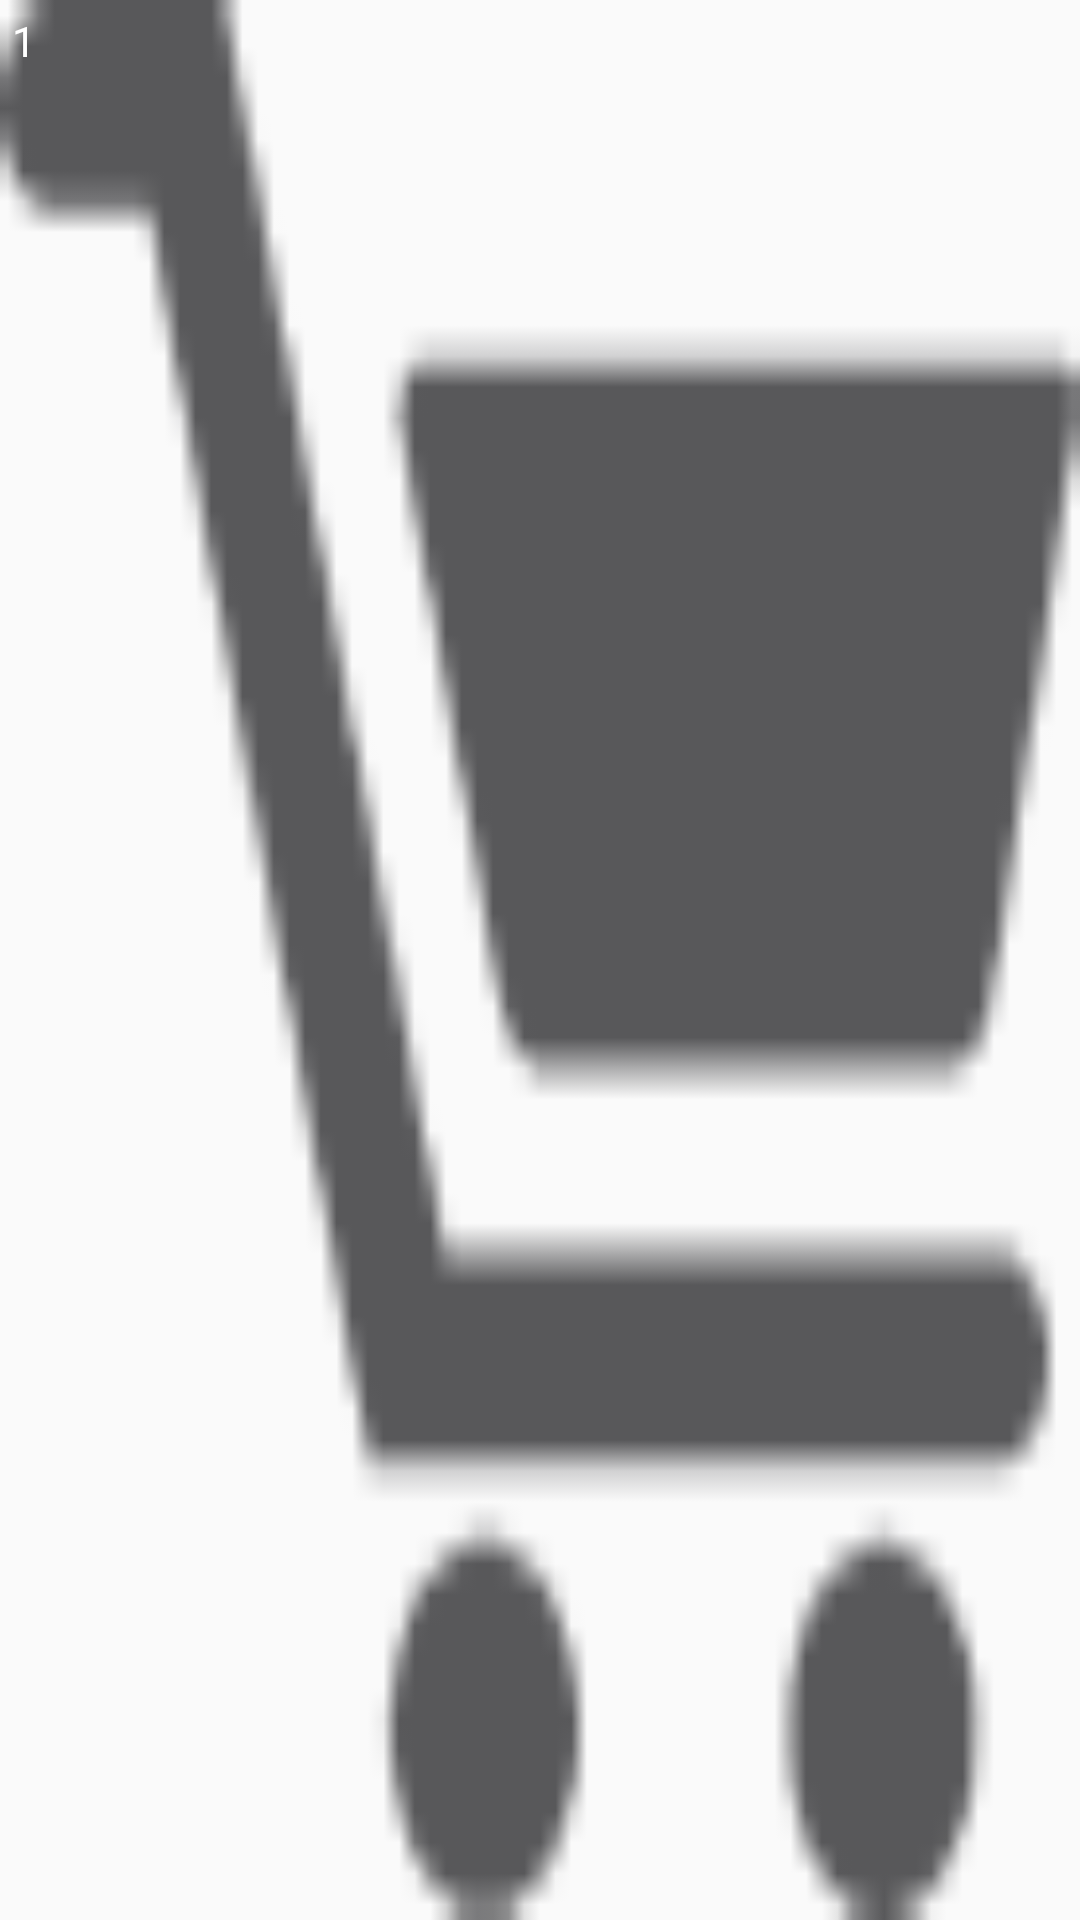

Android layout source for this screen:
<!-- AndroidManifest.xml: application theme Theme.MyAppTheme -->
<!-- res/layout/counter_menuitem_layout.xml -->
<?xml version="1.0" encoding="utf-8"?>
<FrameLayout xmlns:android="http://schemas.android.com/apk/res/android"
    android:id="@+id/counterPanel"
    android:layout_width="wrap_content"
    android:layout_height="wrap_content"
    android:background="@mipmap/ic_shopping_cart">


    <RelativeLayout
        android:id="@+id/counterValuePanel"
        android:layout_width="42dp"
        android:layout_height="42dp">

        <ImageView
            android:id="@+id/counterBackground"
            android:layout_width="wrap_content"
            android:layout_height="wrap_content"
            android:background="@drawable/unread_background" />

        <TextView
            android:id="@+id/count"
            android:layout_width="wrap_content"
            android:layout_height="wrap_content"
            android:padding="4dp"
            android:text="1"
            android:textColor="#FFFFFF"
            android:textSize="14sp" />
    </RelativeLayout>
    

</FrameLayout>
<!-- resources referenced by this layout -->
<resources>
  <!-- mipmap ic_shopping_cart: png bitmap (mipmap-xxhdpi, 1752 bytes) -->
  <style name="Theme.MyAppTheme" parent="@style/Theme.AppCompat.Light">
          <item name="actionBarStyle">@style/ActionBar.Solid.MyAppTheme</item>
          <item name="icon">@mipmap/ic_launcher_h_h</item>
          <item name="colorControlNormal">@color/edittext_bottom_normal</item>
          <item name="colorControlActivated">@color/edittext_bottom_highlight</item>
          <item name="colorControlHighlight">@color/edittext_bottom_highlight</item>
      </style>
  <style name="ActionBar.Solid.MyAppTheme" parent="@style/Widget.AppCompat.Light.ActionBar.Solid">
          <item name="background">@color/white</item>
          <item name="android:titleTextStyle">@style/TitleBarTextColor</item>
      </style>
  <color name="edittext_bottom_normal">#FFFFFF</color>
  <color name="edittext_bottom_highlight">#FBAF3F</color>
  <color name="white">#FFFFFF</color>
  <style name="TitleBarTextColor" parent="@style/TextAppearance.AppCompat.Widget.ActionBar.Title">
          <item name="android:textColor">@color/red</item>
  
      </style>
  <color name="red">#FF0000</color>
</resources>
